Run: headless pygame with SDL's dummy video driver; simulated clock (each Clock.tick advances the game by its frame time, no real sleeping); random seed 0; keys injected as events and as key.get_pressed() state; no mouse input.
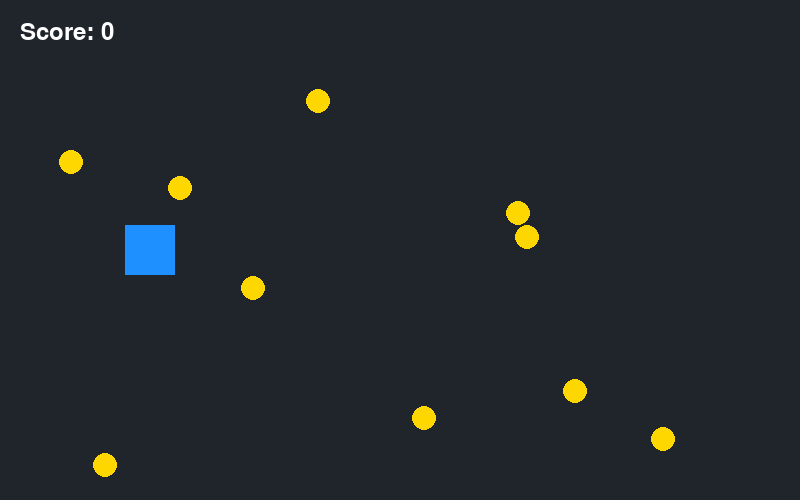
Frame 1 of 4 · flips 1–60 · no input
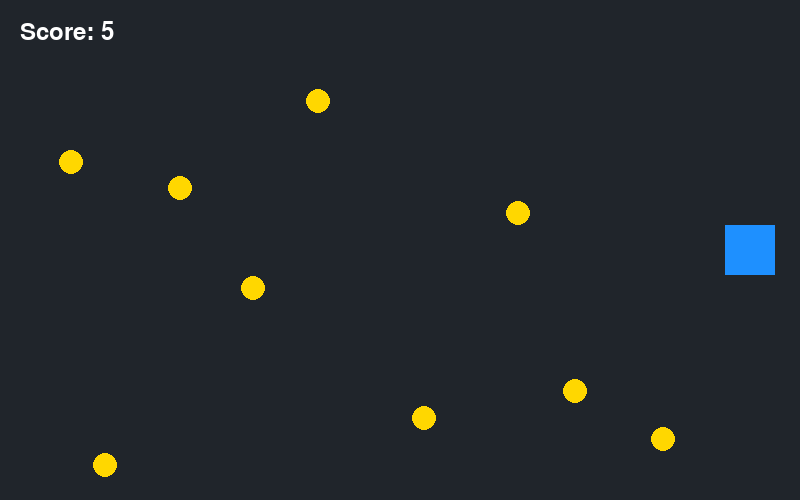
Frame 2 of 4 · flips 61–180 · tapped SPACE, RETURN · held RIGHT (→), D
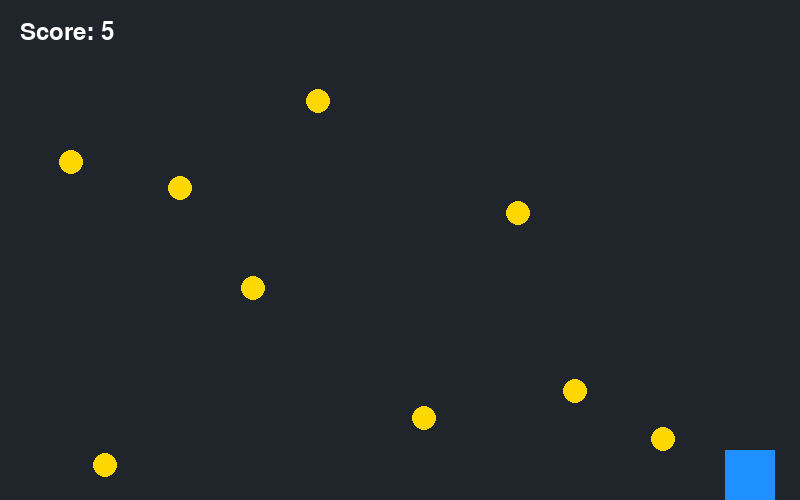
Frame 3 of 4 · flips 181–300 · held DOWN (↓), S
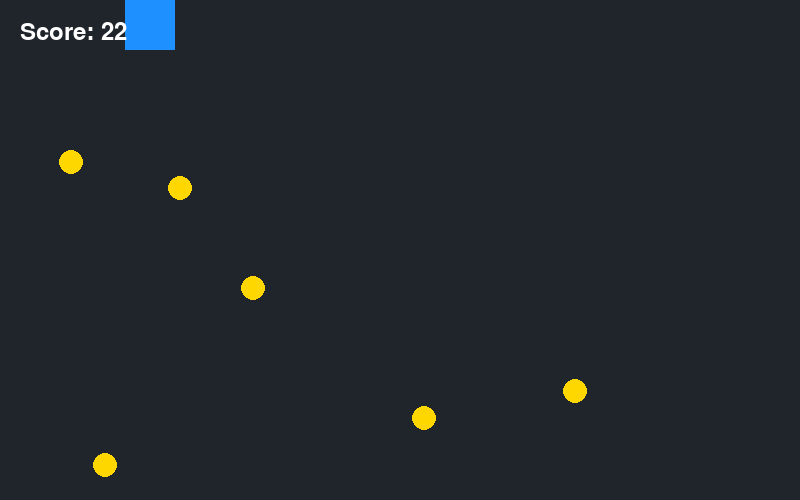
Frame 4 of 4 · flips 301–420 · held LEFT (←), A, UP (↑), W

The pygame program that drew these frames:

import random
import pygame

pygame.init()

screen = pygame.display.set_mode((800, 500))
pygame.display.set_caption('Coin Collector')

clock = pygame.time.Clock()
font = pygame.font.Font(None, 36)


class PlayerSprite(pygame.sprite.Sprite):
    def __init__(self):
        super().__init__()

        self.image = pygame.Surface((50, 50))
        self.image.fill('dodgerblue')

        self.rect = self.image.get_rect(center=(150, 250))

        self.speed = 300

        self.score = 0

    def update(self, dt) -> None:
        keys = pygame.key.get_pressed()

        if keys[pygame.K_LEFT]:
            self.rect.x -= self.speed * dt

        if keys[pygame.K_RIGHT]:
            self.rect.x += self.speed * dt

        if keys[pygame.K_UP]:
            self.rect.y -= self.speed * dt

        if keys[pygame.K_DOWN]:
            self.rect.y += self.speed * dt

        self.rect.clamp_ip(screen.get_rect())


class CoinSprite(pygame.sprite.Sprite):
    def __init__(self, position: tuple, value: int):
        super().__init__()

        self.image = pygame.Surface((24, 24), pygame.SRCALPHA)
        pygame.draw.circle(
            self.image,
            'gold',
            (12, 12),
            12
        )

        self.rect = self.image.get_rect(center=position)

        self.value = value


player = PlayerSprite()

player_group = pygame.sprite.Group(player)
coin_group = pygame.sprite.Group()

for _ in range(10):
    position = (
        random.randint(30, 770),
        random.randint(30, 470)
    )
    value = random.randint(1, 10)

    coin = CoinSprite(position, value)
    coin_group.add(coin)

running = True

while running:
    for event in pygame.event.get():
        if event.type == pygame.QUIT:
            running = False

    dt = clock.tick(60) / 1000

    collected_coins = pygame.sprite.spritecollide(
        player,
        coin_group,
        dokill=True
    )

    player_group.update(dt)

    for coin in collected_coins:
        player.score += coin.value

    screen.fill('#20252b')

    coin_group.draw(screen)
    player_group.draw(screen)

    score_text = font.render(
        f"Score: {player.score}",
        True,
        'white'
    )
    screen.blit(score_text, (20, 20))

    if len(coin_group) == 0:
        win_text = font.render(
            'You collected all coins!',
            True,
            'gold'
        )
        screen.blit(win_text, (240, 230))

    pygame.display.flip()

pygame.quit()
